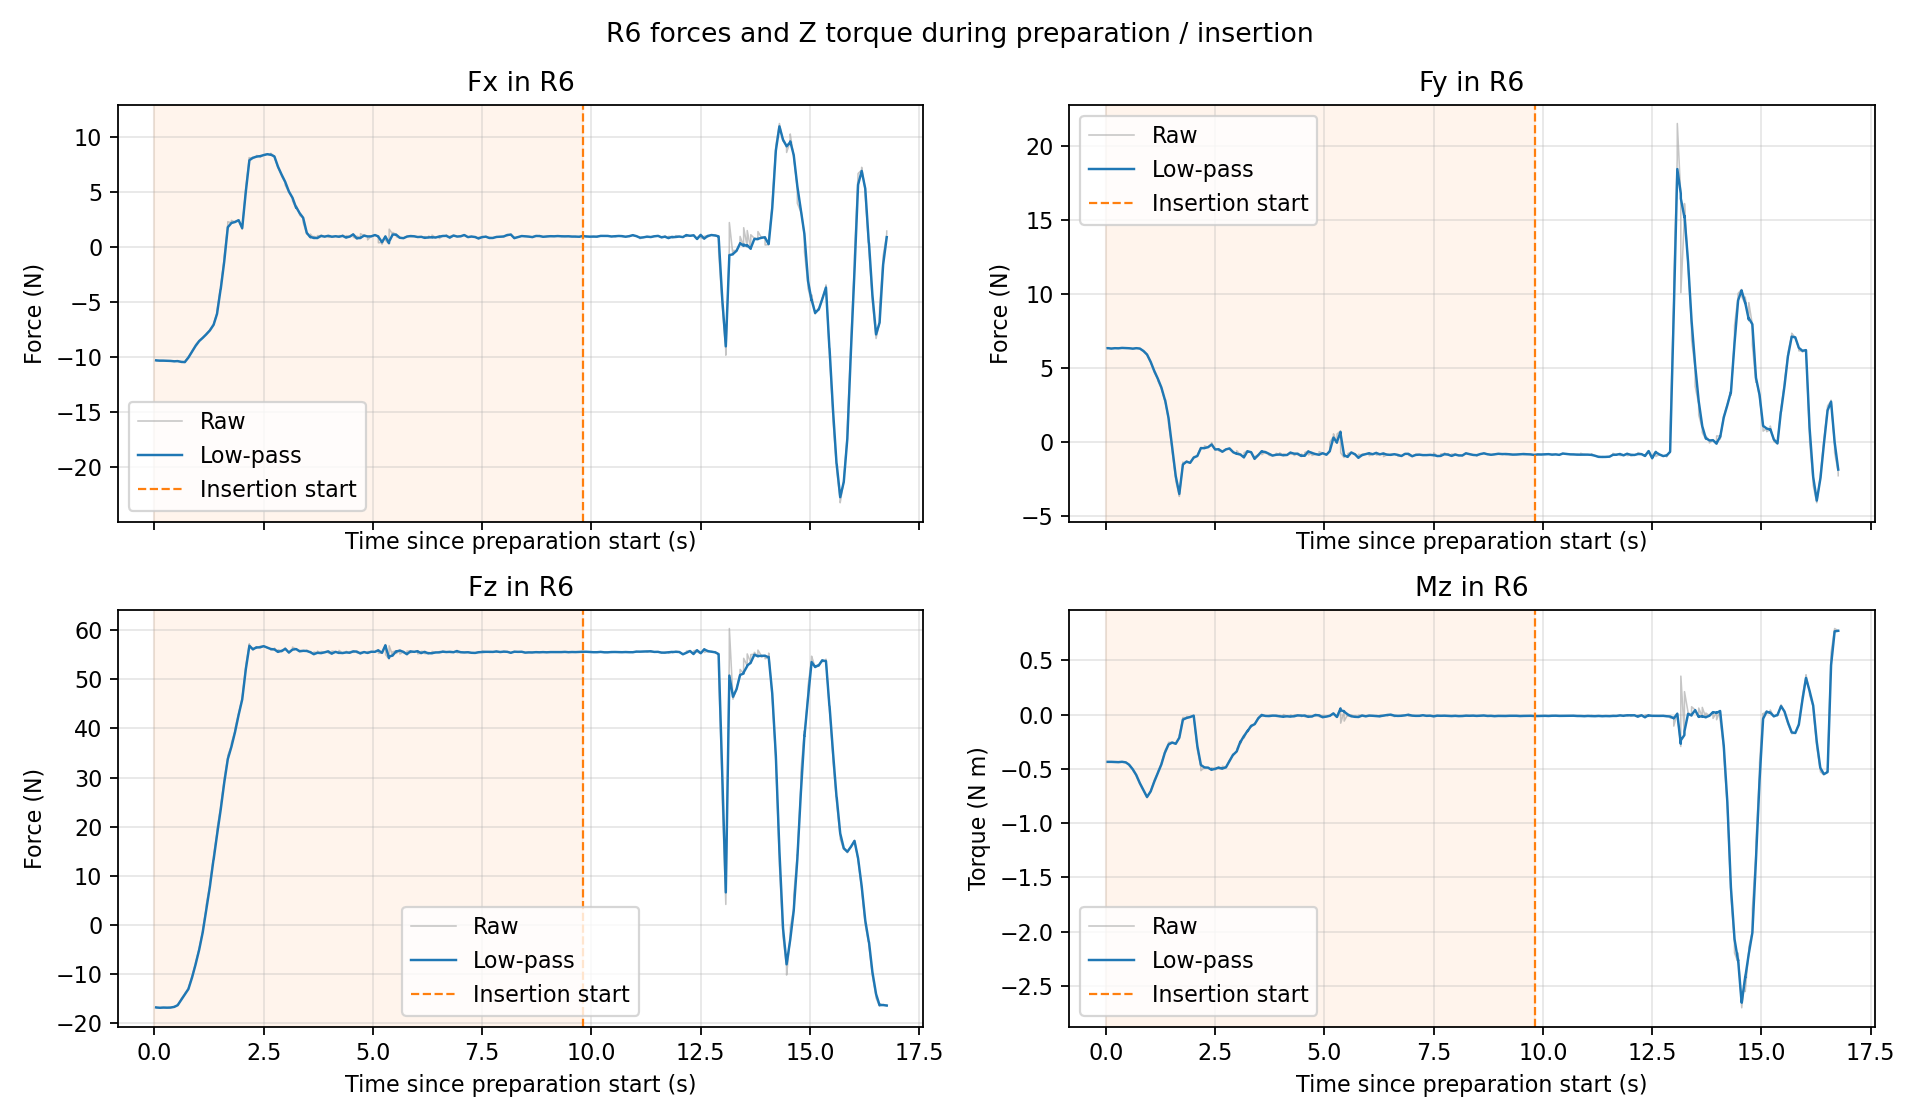

Data behind this chart, as committed beside it:
time_s, Fx_raw_N, Fy_raw_N, Fz_raw_N, Mz_raw_Nm, Fx_filtered_N, Fy_filtered_N, Fz_filtered_N, Mz_filtered_Nm, phase_0_prepare_1_insert
3.895867299979727250e-02, -1.029413700103759766e+01, 6.326025485992431641e+00, -1.678717231750488281e+01, -4.353210031986236572e-01, -1.029413700103759766e+01, 6.326025485992431641e+00, -1.678717231750488281e+01, -4.353210031986236572e-01, 0.000000000000000000e+00
4.043283999999403022e-02, -1.032281589508056641e+01, 6.347795486450195312e+00, -1.685770988464355469e+01, -4.352939724922180176e-01, -1.029543490086768820e+01, 6.327010715055061851e+00, -1.679036458483106387e+01, -4.353197798896216164e-01, 0.000000000000000000e+00
1.199742779999724007e-01, -1.032542705535888672e+01, 6.287837505340576172e+00, -1.685870552062988281e+01, -4.353093504905700684e-01, -1.032296236087611341e+01, 6.291056680337963058e+00, -1.685308940100565422e+01, -4.353102075574509788e-01, 0.000000000000000000e+00
1.253763499998967745e-01, -1.030510044097900391e+01, 6.314124584197998047e+00, -1.685785675048828125e+01, -4.352871775627136230e-01, -1.032017426859669484e+01, 6.294657381999654078e+00, -1.685383354331299799e+01, -4.353066127730777501e-01, 0.000000000000000000e+00
2.018398909995084978e-01, -1.031761741638183594e+01, 6.323228359222412109e+00, -1.680839347839355469e+01, -4.372248351573944092e-01, -1.031784886529937495e+01, 6.320642084695934138e+00, -1.681250676025529955e+01, -4.370511956752724525e-01, 0.000000000000000000e+00
2.041407299993807101e-01, -1.033168792724609375e+01, 6.333903789520263672e+00, -1.680733299255371094e+01, -4.381873309612274170e-01, -1.031881389626020784e+01, 6.321566855160736687e+00, -1.681214598103229818e+01, -4.371304211120008443e-01, 0.000000000000000000e+00
2.836714279992520460e-01, -1.032869338989257812e+01, 6.310956001281738281e+00, -1.683090782165527344e+01, -4.382047355175018311e-01, -1.032788123914559009e+01, 6.311828274013993934e+00, -1.682936549130476678e+01, -4.381164207435472857e-01, 0.000000000000000000e+00
2.855421159993056790e-01, -1.035637855529785156e+01, 6.330831527709960938e+00, -1.685549354553222656e+01, -4.372700750827789307e-01, -1.032950774667775740e+01, 6.312912900197984456e+00, -1.683085677128266866e+01, -4.380681148755595222e-01, 0.000000000000000000e+00
3.667327249995651073e-01, -1.034471511840820312e+01, 6.342578887939453125e+00, -1.681241798400878906e+01, -4.343551397323608398e-01, -1.034352850653033329e+01, 6.340264088640354068e+00, -1.681385673913232637e+01, -4.346448584612279675e-01, 0.000000000000000000e+00
3.678539679995083134e-01, -1.035566997528076172e+01, 6.330502033233642578e+00, -1.678577423095703125e+01, -4.372702538967132568e-01, -1.034394874355146854e+01, 6.339926207188892882e+00, -1.681288475544368310e+01, -4.347357278922487911e-01, 0.000000000000000000e+00
4.471639119992687483e-01, -1.037749290466308594e+01, 6.326977252960205078e+00, -1.668800354003906250e+01, -4.410902559757232666e-01, -1.037471619281669355e+01, 6.328049138898432346e+00, -1.669834093226216964e+01, -4.405642421234494677e-01, 0.000000000000000000e+00
4.537910209992332966e-01, -1.038908672332763672e+01, 6.334145545959472656e+00, -1.657496261596679688e+01, -4.382625818252563477e-01, -1.037741717376258777e+01, 6.329194975462903550e+00, -1.667515163655755828e+01, -4.401316387060176805e-01, 0.000000000000000000e+00
5.290523559997382108e-01, -1.035706329345703125e+01, 6.315371036529541016e+00, -1.630782699584960938e+01, -4.631467759609222412e-01, -1.035897666520873273e+01, 6.316670559463510415e+00, -1.634235744314925398e+01, -4.609832320654108084e-01, 0.000000000000000000e+00
5.304969539993180661e-01, -1.038510036468505859e+01, 6.338084697723388672e+00, -1.629809951782226562e+01, -4.707985520362854004e-01, -1.036013574665527237e+01, 6.317620682564304424e+00, -1.634039376491312368e+01, -4.614187276306693231e-01, 0.000000000000000000e+00
6.108576829992671264e-01, -1.042869091033935547e+01, 6.290686130523681641e+00, -1.517665767669677734e+01, -5.063652396202087402e-01, -1.042320034090743697e+01, 6.292843313442508801e+00, -1.526986106867212456e+01, -5.027654824095284525e-01, 0.000000000000000000e+00
6.128689130000566365e-01, -1.048185825347900391e+01, 6.268035411834716797e+00, -1.500911617279052734e+01, -5.102304816246032715e-01, -1.042679195843754059e+01, 6.291324328357744022e+00, -1.525389568739827340e+01, -5.032225634897724564e-01, 0.000000000000000000e+00
6.926592699992397684e-01, -1.045886993408203125e+01, 6.323570251464843750e+00, -1.407665729522705078e+01, -5.608115792274475098e-01, -1.045625436503174122e+01, 6.320940988340148614e+00, -1.417264677840081788e+01, -5.561158949090402315e-01, 0.000000000000000000e+00
6.949815479993048939e-01, -1.038701152801513672e+01, 6.334211826324462891e+00, -1.396894931793212891e+01, -5.703854560852050781e-01, -1.045138252588813543e+01, 6.321874707851740993e+00, -1.415831488063171939e+01, -5.571198833314591203e-01, 0.000000000000000000e+00
7.749488159997781622e-01, -1.000563812255859375e+01, 6.293974876403808594e+00, -1.296053981781005859e+01, -6.380101442337036133e-01, -1.004178172224913368e+01, 6.296237160196392679e+00, -1.305766252325866006e+01, -6.314510821634332638e-01, 0.000000000000000000e+00
7.766554549998545554e-01, -9.990073204040527344e+00, 6.283111095428466797e+00, -1.288655185699462891e+01, -6.408628821372985840e-01, -1.003908234763878404e+01, 6.295551931394720135e+00, -1.304872991787612513e+01, -6.319424126978849809e-01, 0.000000000000000000e+00
8.570043879999502678e-01, -9.477006912231445312e+00, 6.117164134979248047e+00, -1.052961826324462891e+01, -7.019346356391906738e-01, -9.522040107534342823e+00, 6.131456473639822491e+00, -1.073144819564616270e+01, -6.963268946726858255e-01, 0.000000000000000000e+00
8.609244219996980974e-01, -9.419919967651367188e+00, 6.096317768096923828e+00, -1.033675289154052734e+01, -7.056949138641357422e-01, -9.510207416966803606e+00, 6.127384941519816941e+00, -1.068571473496646895e+01, -6.974123698047236530e-01, 0.000000000000000000e+00
9.384549030000925995e-01, -8.943102836608886719e+00, 5.873147487640380859e+00, -7.844761371612548828e+00, -7.639400959014892578e-01, -8.992745560731144394e+00, 5.895402712199697248e+00, -8.093450359404132044e+00, -7.581164477288391268e-01, 0.000000000000000000e+00
9.402870799995071138e-01, -8.876074790954589844e+00, 5.865214824676513672e+00, -7.630842685699462891e+00, -7.657883763313293457e-01, -8.986219660666810327e+00, 5.893714173266535461e+00, -8.067574714172920380e+00, -7.585455718312723583e-01, 0.000000000000000000e+00
1.023243124999680731e+00, -8.507924079895019531e+00, 5.360283851623535156e+00, -4.811813354492187500e+00, -7.035754919052124023e-01, -8.543231314729625936e+00, 5.399661070212420810e+00, -5.052149948667265633e+00, -7.076333205761247136e-01, 0.000000000000000000e+00
1.102429863999532245e+00, -8.226124763488769531e+00, 4.744162559509277344e+00, -1.240528106689453125e+00, -6.117890477180480957e-01, -8.252475943762386024e+00, 4.798633712366370041e+00, -1.557269384659850431e+00, -6.197535937117970573e-01, 0.000000000000000000e+00
1.104525873000056890e+00, -8.219264030456542969e+00, 4.695131301879882812e+00, -8.290734291076660156e-01, -6.050399541854858398e-01, -8.250359451695125301e+00, 4.792037825260450745e+00, -1.510863718441705084e+00, -6.188159391704526335e-01, 0.000000000000000000e+00
1.184217672999693605e+00, -7.906465530395507812e+00, 4.228664398193359375e+00, 3.356776475906372070e+00, -5.348479747772216797e-01, -7.934592854929338301e+00, 4.274743105129985565e+00, 2.958648777274973440e+00, -5.417157733588540136e-01, 0.000000000000000000e+00
1.186276790999727382e+00, -7.863247394561767578e+00, 4.128210067749023438e+00, 4.117271423339843750e+00, -5.263983607292175293e-01, -7.930123692753431541e+00, 4.265564106146591428e+00, 3.031226240217457235e+00, -5.407562729112510569e-01, 0.000000000000000000e+00
1.267074648999368947e+00, -7.547287940979003906e+00, 3.618395090103149414e+00, 8.133391380310058594e+00, -4.523623883724212646e-01, -7.577530993200941367e+00, 3.669519798957807666e+00, 7.730333290616048458e+00, -4.593452807846819530e-01, 0.000000000000000000e+00
1.268260146999637072e+00, -7.505334377288818359e+00, 3.582494735717773438e+00, 8.636122703552246094e+00, -4.428223371505737305e-01, -7.574891592593856693e+00, 3.666338292430868950e+00, 7.763447600700948747e+00, -4.587412266069658129e-01, 0.000000000000000000e+00
1.349331908999374718e+00, -7.031647205352783203e+00, 2.757609367370605469e+00, 1.361989498138427734e+01, -3.402338624000549316e-01, -7.074194435996523644e+00, 2.828781569192213130e+00, 1.316121446242976489e+01, -3.495154312046593326e-01, 0.000000000000000000e+00
1.354226208999534720e+00, -6.974044799804687500e+00, 2.711081981658935547e+00, 1.414286994934082031e+01, -3.286686837673187256e-01, -7.059920977131558750e+00, 2.812006868005464622e+00, 1.330112130328092235e+01, -3.465443251344861308e-01, 0.000000000000000000e+00
1.431204411999715376e+00, -5.983798503875732422e+00, 1.500372290611267090e+00, 1.878623771667480469e+01, -2.689931988716125488e-01, -6.079647882497734912e+00, 1.617198546308725726e+00, 1.829768273064008355e+01, -2.759006164272032047e-01, 0.000000000000000000e+00
1.432437665999714227e+00, -5.730895519256591797e+00, 1.227721452713012695e+00, 1.951596641540527344e+01, -2.554733157157897949e-01, -6.066394289971915654e+00, 1.602397296938871563e+00, 1.834398101343499476e+01, -2.751243202681883382e-01, 0.000000000000000000e+00
1.512682326999311044e+00, -3.681734561920166016e+00, -4.930190145969390869e-01, 2.384854507446289062e+01, -2.555125951766967773e-01, -3.873419168367747467e+00, -3.245844801869763874e-01, 2.340607515588642684e+01, -2.570890321675591839e-01, 0.000000000000000000e+00
1.517077468999559642e+00, -3.494560480117797852e+00, -6.926915049552917480e-01, 2.431974792480468750e+01, -2.582995295524597168e-01, -3.824558225789258969e+00, -3.720587938500082292e-01, 2.352391041764025204e+01, -2.572451485377241220e-01, 0.000000000000000000e+00
1.594918377999420045e+00, -1.121521353721618652e+00, -2.488605499267578125e+00, 2.939561271667480469e+01, -2.702594697475433350e-01, -1.355841167718780493e+00, -2.305127117801629488e+00, 2.888660886076215917e+01, -2.691312893084613078e-01, 0.000000000000000000e+00
1.597003051999308809e+00, -8.216937184333801270e-01, -2.653709173202514648e+00, 2.974516487121582031e+01, -2.668645977973937988e-01, -1.321979729929159353e+00, -2.327224929181851198e+00, 2.894103566926938953e+01, -2.689875959636873759e-01, 0.000000000000000000e+00
1.677544029999808117e+00, 2.030771017074584961e+00, -3.630761861801147461e+00, 3.414654541015625000e+01, -2.092584520578384399e-01, 1.763766130929606879e+00, -3.526951362141776070e+00, 3.373199131992625865e+01, -2.140151352924541950e-01, 0.000000000000000000e+00
1.679281781000099727e+00, 2.295777320861816406e+00, -3.707304477691650391e+00, 3.450152206420898438e+01, -1.931401044130325317e-01, 1.792031677371782594e+00, -3.536533452631668961e+00, 3.377287618739300967e+01, -2.129060530664218243e-01, 0.000000000000000000e+00
1.759665474000030372e+00, 2.198580503463745117e+00, -1.383404493331909180e+00, 3.643347549438476562e+01, -3.327644243836402893e-02, 2.166043570559071263e+00, -1.555723801586410771e+00, 3.622054229772555090e+01, -4.765256706004908360e-02, 0.000000000000000000e+00
1.761667476999718929e+00, 2.416951656341552734e+00, -1.448364019393920898e+00, 3.701167678833007812e+01, -2.598992362618446350e-02, 2.181338356575858395e+00, -1.549179393540244698e+00, 3.626876805620025124e+01, -4.633206160544946217e-02, 0.000000000000000000e+00
1.842258709999441635e+00, 2.272314071655273438e+00, -1.343000531196594238e+00, 3.946030807495117188e+01, -3.089980967342853546e-02, 2.265080417325472162e+00, -1.359394209652474039e+00, 3.920654258099249034e+01, -3.212685774784270615e-02, 0.000000000000000000e+00
1.843782973999623209e+00, 2.328711509704589844e+00, -1.303008675575256348e+00, 3.993276596069335938e+01, -1.845820806920528412e-02, 2.268055661335503626e+00, -1.356757751338727891e+00, 3.924049912141342844e+01, -3.148774302324726382e-02, 0.000000000000000000e+00
1.926543277999371639e+00, 2.447609424591064453e+00, -1.440504312515258789e+00, 4.303683853149414062e+01, -2.183228172361850739e-02, 2.434273212495860150e+00, -1.434284103693990176e+00, 4.275486845946530678e+01, -2.254943338579563916e-02, 0.000000000000000000e+00
2.006565980999766907e+00, 1.659097552299499512e+00, -1.053265452384948730e+00, 4.613057708740234375e+01, -8.511137217283248901e-03, 1.721844021162174165e+00, -1.084106945698096736e+00, 4.585733089665035322e+01, -9.647464837785987846e-03, 0.000000000000000000e+00
2.008232313000007707e+00, 1.612999081611633301e+00, -1.017284274101257324e+00, 4.620083618164062500e+01, -1.048407051712274551e-02, 1.716292631415093251e+00, -1.080698806601257944e+00, 4.587485060611077614e+01, -9.690134016617798704e-03, 0.000000000000000000e+00
2.088682341000094311e+00, 5.287199497222900391e+00, -9.702605605125427246e-01, 5.252634429931640625e+01, -3.094559609889984131e-01, 5.002007480272982143e+00, -9.790807586678164087e-01, 5.199511988675647700e+01, -2.855150339305231322e-01, 0.000000000000000000e+00
2.091599605999363121e+00, 5.416695117950439453e+00, -9.160743951797485352e-01, 5.280396270751953125e+01, -3.236186802387237549e-01, 5.038323445257827160e+00, -9.735630227086008448e-01, 5.206595370211105944e+01, -2.888519327415742799e-01, 0.000000000000000000e+00
2.171178328999303631e+00, 8.120695114135742188e+00, -3.933810889720916748e-01, 5.722310638427734375e+01, -4.767255187034606934e-01, 7.867688587233139685e+00, -4.410034498665994507e-01, 5.679979815639698160e+01, -4.613045219557653787e-01, 0.000000000000000000e+00
2.173043314000096871e+00, 8.066701889038085938e+00, -4.060770869255065918e-01, 5.703999328613281250e+01, -5.160676240921020508e-01, 7.879013809418307979e+00, -4.390159002061482241e-01, 5.681346690711556136e+01, -4.644209181645521101e-01, 0.000000000000000000e+00
2.252805090000038035e+00, 8.125296592712402344e+00, -4.449362456798553467e-01, 5.601226806640625000e+01, -4.878795444965362549e-01, 8.105197185833192819e+00, -4.444530798208783939e-01, 5.607765477868542803e+01, -4.859650603853556960e-01, 0.000000000000000000e+00
2.254499170999224589e+00, 8.041456222534179688e+00, -2.832148373126983643e-01, 5.630456161499023438e+01, -4.948714375495910645e-01, 8.101893512477280623e+00, -4.360961542559214088e-01, 5.608941528606681715e+01, -4.864266750113720450e-01, 0.000000000000000000e+00
2.334318447999976343e+00, 8.203148841857910156e+00, -3.727048933506011963e-01, 5.653728866577148438e+01, -4.887192249298095703e-01, 8.194900198065328212e+00, -3.778689862824906598e-01, 5.650080319882409441e+01, -4.885324651042322053e-01, 0.000000000000000000e+00
2.337709143999745720e+00, 8.303718566894531250e+00, -3.787379860877990723e-01, 5.637279129028320312e+01, -4.882312119007110596e-01, 8.205895706617758023e+00, -3.779567940202295251e-01, 5.648786828672866278e+01, -4.885020250947797460e-01, 0.000000000000000000e+00
2.416515715000059572e+00, 8.259440422058105469e+00, -1.849526315927505493e-01, 5.649275588989257812e+01, -5.103777050971984863e-01, 8.254937458887877000e+00, -2.011837503495568225e-01, 5.649234485592112520e+01, -5.085380206285354809e-01, 0.000000000000000000e+00
2.418082401999527065e+00, 8.138744354248046875e+00, -6.926397979259490967e-02, 5.674884414672851562e+01, -4.900979697704315186e-01, 8.249357017504987510e+00, -1.948479996256287095e-01, 5.650466382494721529e+01, -5.076523947281852411e-01, 0.000000000000000000e+00
2.497941369999352901e+00, 8.351844787597656250e+00, -5.572823882102966309e-01, 5.676514816284179688e+01, -4.976337850093841553e-01, 8.343506148682958923e+00, -5.277938990574566613e-01, 5.674395456252565140e+01, -4.984489219647185720e-01, 0.000000000000000000e+00
2.500117967999358370e+00, 8.376303672790527344e+00, -5.399069190025329590e-01, 5.668391036987304688e+01, -5.090337395668029785e-01, 8.345673879104182902e+00, -5.285945010096561036e-01, 5.673998598176925157e+01, -4.991485184051049351e-01, 0.000000000000000000e+00
... 335 more rows
